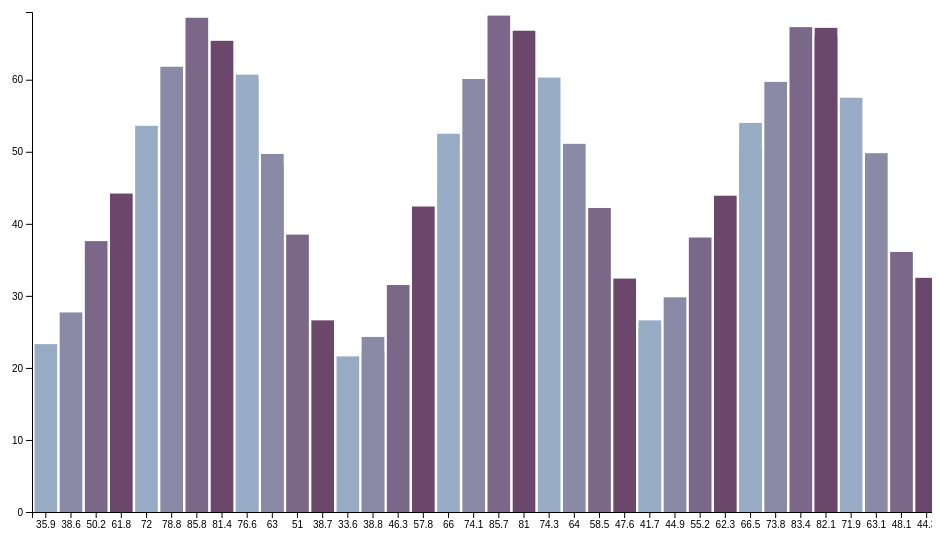
D3 v4 page, settled after 360 driven frames (6 s of simulated time); the page loaded 1 data file(s).


//Set margins, height, width///
var svg = d3.select("svg"),
    margin = {top: 50, right: 10, bottom: 50, left: 100},
    width = +svg.attr("width") - margin.left - margin.right,
    height = +svg.attr("height") - margin.top - margin.bottom;
var x = d3.scaleBand().range([0, width + 1000]).padding(0.1),
    y = d3.scaleLinear().range([height, 0]);
var g = svg.append("g")
    .attr("transform", "translate(" + margin.left + "," + margin.top + ")");
var colors = d3.scaleOrdinal()
    .range(["#98abc5", "#8a89a6", "#7b6888", "#6b486b"]);
//Load D3.js//
d3.csv("temperature.csv", function(d){
    d.MinValue = +d.MinValue;
    return d;
}, function(error, data){
    if(error) throw error;
    x.domain(data.map(function(d) {
        return d.MaxValue;
    }));
    y.domain([0, d3.max(data, function(d){
        return d.MinValue;
    })]);
    // Create X-axis
    g.append("g")
        .attr("class","axis axis -x")
        .attr("transform", "translate(0," + height + ")")
        .call(d3.axisBottom(x).ticks(100))
    //Create Y-axis
    g.append("g")
        .attr("class", "axis axis -y")
        .call(d3.axisLeft(y).ticks(5))
    ///Generate bar chart//
    g.selectAll(".bar")
        .data(data)
        .enter().append("rect")
            .attr("class","bar")
            .attr("x", function(d) {
                return x(d.MaxValue);
            })
            .attr("y", function(d) {
                return y(d.MinValue);
            })
            .attr("width", x.bandwidth())
            .attr("fill", function(d){
                return colors(d.MaxValue);
            })
            .attr("height", function(d){
                return height - y(d.MinValue); 
            });
    
    var color = g.append("g")
        .selectAll("g")
        .enter().append("g")
        .attr("transform", function(d, i){
            return "translate(0," + i * 10 + ")";
        });
});


### data: temperature.csv
Date, AvgValue, MaxValue, MinValue, Anomaly
Jan-2010, 29.6, 35.9, 23.3, 0.4
Feb-2010, 33.2, 38.6, 27.7, 2.5
Mar-2010, 43.9, 50.2, 37.6, 5.7
Apr-2010, 53, 61.8, 44.2, 5
May-2010, 62.8, 72, 53.6, 4.5
Jun-2010, 70.3, 78.8, 61.8, 2.5
Jul-2010, 77.2, 85.8, 68.6, 3.7
Aug-2010, 73.4, 81.4, 65.4, 1.5
Sep-2010, 68.6, 76.6, 60.7, 4.1
Oct-2010, 55.6, 63, 48.2, 0.9
Nov-2010, 44.8, 51, 38.5, 0.1
Dec-2010, 32.7, 38.7, 26.6, -1.1
Jan-2011, 27.6, 33.6, 21.6, -1.6
Feb-2011, 30.5, 38.8, 22.2, -0.2
Mar-2011, 38.9, 46.3, 31.5, 0.7
Apr-2011, 50.1, 57.8, 42.4, 2.1
May-2011, 59.2, 66, 52.5, 0.9
Jun-2011, 67.1, 74.1, 60.1, -0.7
Jul-2011, 77.3, 85.7, 68.9, 3.8
Aug-2011, 73.9, 81, 66.8, 2
Sep-2011, 67.3, 74.3, 60.3, 2.8
Oct-2011, 57.5, 64, 51.1, 2.8
Nov-2011, 50.4, 58.5, 42.2, 5.7
Dec-2011, 40, 47.6, 32.4, 6.2
Jan-2012, 34.1, 41.7, 26.6, 4.9
Feb-2012, 37.3, 44.9, 29.8, 6.6
Mar-2012, 46.7, 55.2, 38.1, 8.5
Apr-2012, 53.1, 62.3, 43.9, 5.1
May-2012, 60.3, 66.5, 54, 2
Jun-2012, 66.7, 73.8, 59.7, -1.1
Jul-2012, 75.3, 83.4, 67.3, 1.8
Aug-2012, 74.6, 82.1, 67.2, 2.7
Sep-2012, 64.7, 71.9, 57.5, 0.2
Oct-2012, 56.5, 63.1, 49.8, 1.8
Nov-2012, 42.1, 48.1, 36.1, -2.6
Dec-2012, 38.4, 44.3, 32.5, 4.6
Jan-2013, 31.5, 38.8, 24.3, 2.3
Feb-2013, 31.1, 36.9, 25.4, 0.4
Mar-2013, 37.7, 43.8, 31.6, -0.5
Apr-2013, 48.9, 57.1, 40.7, 0.9
May-2013, 58.8, 67.3, 50.4, 0.5
Jun-2013, 69.6, 78, 61.1, 1.8
Jul-2013, 77.1, 84.8, 69.4, 3.6
Aug-2013, 72.1, 79.8, 64.5, 0.2
Sep-2013, 64.7, 73, 56.3, 0.2
Oct-2013, 56.6, 64.2, 49.1, 1.9
Nov-2013, 42.7, 50.7, 34.8, -2
Dec-2013, 33.4, 40.2, 26.5, -0.4
Jan-2014, 27.6, 35.1, 20, -1.6
Feb-2014, 29.1, 35.7, 22.4, -1.6
Mar-2014, 33.5, 41.7, 25.4, -4.7
Apr-2014, 48.1, 56.1, 40.1, 0.1
May-2014, 58.7, 66.4, 51, 0.4
Jun-2014, 68.3, 76.6, 60.1, 0.5
Jul-2014, 74.1, 82.1, 66, 0.6
Aug-2014, 70.8, 78.4, 63.2, -1.1
Sep-2014, 66.2, 74.2, 58.3, 1.7
Oct-2014, 56.4, 63, 49.7, 1.7
Nov-2014, 42.5, 49.5, 35.5, -2.2
Dec-2014, 38.3, 43.7, 32.8, 4.5
... 23 more rows